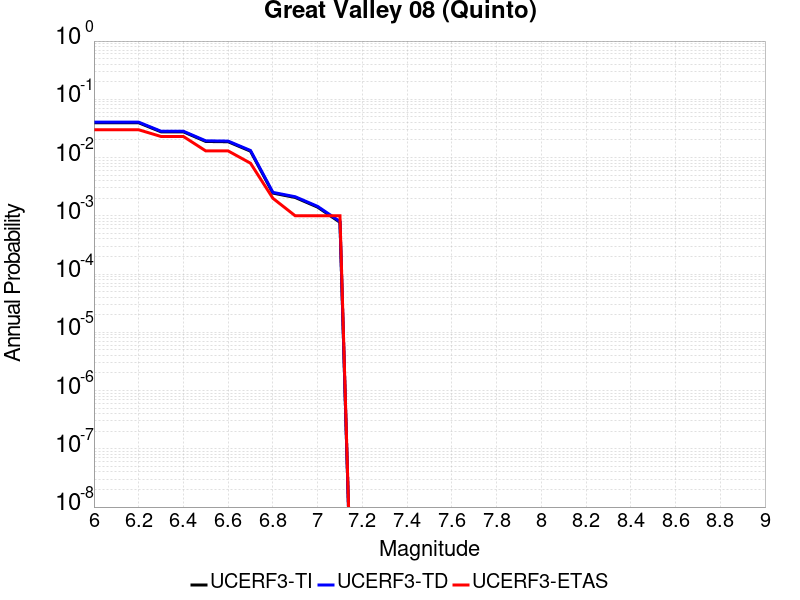

Source data for this figure (header and first rows):
Magnitude, UCERF3-TI Prob, UCERF3-TD Prob, UCERF3-ETAS Prob
6.0, 0.03957, 0.0405, 0.03
6.1, 0.03957, 0.0405, 0.03
6.2, 0.03957, 0.0405, 0.03
6.3, 0.02765, 0.02831, 0.023
6.4, 0.02765, 0.02831, 0.023
6.5, 0.01889, 0.01938, 0.013
6.6, 0.01868, 0.01917, 0.013
6.7, 0.01287, 0.01322, 0.008
6.8, 0.002455, 0.002527, 0.002
6.9, 0.002063, 0.002124, 0.001
7.0, 0.001409, 0.001452, 0.001
7.1, 7.7343604E-4, 7.976935E-4, 0.001
